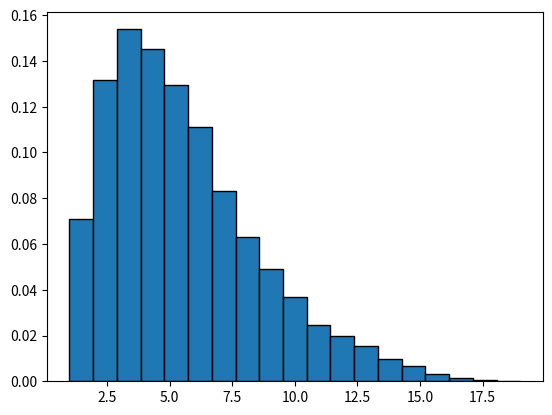

This chart was generated by the following Python code:
import numpy as np
import time
import matplotlib.pyplot as plt
import collections

# class Game:
#     def __init__(self, b_acc, b_esc, skill_1_up_acc, skill_1_down_esc, skill_2_down_acc, skill_2_up_esc, num_players):
#         self.b_acc = b_acc
#         self.b_esc = b_esc
#         self.skill_1_up_acc = skill_1_up_acc
#         self.skill_1_down_esc = skill_1_down_esc
#         self.skill_2_up_esc = skill_2_up_esc
#         self.skill_2_down_acc = skill_2_down_acc
#         self.num_players = num_players
#         if self.b_acc + self.skill_1_up_acc > 1:
#             print('Skill 1 accuracy increase too much!')
#             raise Exception('Please reduce skill 1 accuracy increase.')
#         if self.b_esc - self.skill_1_down_esc < 0:
#             print('Skill 1 escape decrease too much!')
#             raise Exception('Please reduce skill 1 escape decrease')
#         if self.b_acc - self.skill_2_down_acc < 0:
#             print('Skill 2 accuracy decrease too much!')
#             raise Exception('Please reduce skill 2 accuracy decrease.')
#         if self.b_esc + self.skill_2_down_acc > 1:
#             print('Skill 2 escape increase too much!')
#             raise Exception('Please reduce skill 2 escape increase.')
#
#     def set_target(self, num_players):
#         res = np.random.randint(0, num_players, num_players)
#         while np.sum(res == np.arange(num_players)) != 0:
#             res = np.random.randint(0, num_players, num_players)
#         return res
#
#     def choose_skill(self, skill):
#         if skill == 0:
#             self.acc = self.b_acc
#             self.esc = self.b_esc
#         elif skill == 1:
#             self.acc = self.b_acc + self.skill_1_up_acc
#             self.esc = self.b_esc - self.skill_1_down_esc
#         elif skill == 2:
#             self.acc = self.b_acc - self.skill_2_down_acc
#             self.esc = self.b_esc + self.skill_2_up_esc
#         else:
#             raise Exception('Please input a valid choice.')
#
#     def hit_a_round(self, num_players):
#         target = self.set_target(num_players)
#         accuracy = np.array([self.acc] + [self.b_acc] * (num_players - 1))
#         escape = np.array([self.esc] + [self.b_esc] * (num_players - 1))
#         hit = np.random.binomial(1, accuracy)
#         hit = target[hit != 0]
#         hit_count = np.zeros(num_players, dtype=int)
#         count = np.unique(hit, return_counts=True)
#         hit_count[count[0]] = count[1]
#         escape_needed = escape ** hit_count
#         random_escape = np.random.rand(num_players)
#         survivors = random_escape < escape_needed
#         if np.sum(survivors) == 0:
#             return True, 0
#         else:
#             return survivors[0], np.sum(survivors)
#
#     def start_a_game(self):
#         num_players = self.num_players
#         while True:
#             main_player, num_players = self.hit_a_round(num_players)
#             if not main_player:
#                 return False
#             if num_players == 0 or num_players == 1:
#                 return True
#
#
# G = Game(b_acc=0.5, b_esc=0.1, skill_1_up_acc=0.3, skill_1_down_esc=0.05,
#          skill_2_up_esc=0.3, skill_2_down_acc=0.05, num_players=100)
# G.choose_skill(2)
# count_ = 0
# tic = time.time()
# for i in range(100000):
#     res = G.start_a_game()
#     if res:
#         count_ += 1
# toc = time.time()
# print(toc - tic)
# print(count_/100000)


class Game2:
    def __init__(self, basic_acc, acc_change, def_change, other_acc, acc_std, num_players,
                 head_percentage, head_mean_damage, head_std_damage, body_mean_damage, body_std_damage):
        """
        :param basic_acc: basic accuracy of the main character
        :param acc_change: the amount of accuracy change of skill 1 and 2
        :param def_change: the amount of defence change of skill 1 and 2
        :param other_acc: the mean accuracy of other players
        :param acc_std: the standard deviation accuracy of other players
        :param num_players: the number of players in the game, including the main character
        :param head_percentage: the percentage one person shoots another person in his head
        :param head_mean_damage: the mean damage when shooting a person in his head
        :param head_std_damage: the standard deviation damage when shooting a person in his head
        :param body_mean_damage: the mean damage when shooting a person in his body
        :param body_std_damage: the standard deviation damage when shooting a person in his body
        The above param will be stored in self.param. In addition, two other params will be calculated after
        the main character choosing his ability.
        self.acc: the accuracy of the main character after choosing the ability
        self.blood: the actual blood of the main character after choosing the ability
        """
        self.basic_acc = basic_acc
        self.acc_change = acc_change
        self.def_change = def_change
        self.other_acc = other_acc
        self.acc_std = acc_std
        self.num_players = num_players
        self.head_percentage = head_percentage
        self.head_mean_damage = head_mean_damage
        self.head_std_damage = head_std_damage
        self.body_mean_damage = body_mean_damage
        self.body_std_damage = body_std_damage

    def choose_skill(self, skill):
        """
        According to the skill the main character choose, initialize his accuracy and blood.
        :param skill: The number of skill the character wants to choose.
        If 0, use the default accuracy and defence.
        If 1, improve the accuracy and reduce the defence.
        If 2, imporve the defence and reduce accuracy.
        Otherwise raise an Exception.
        :return: None
        """
        if skill == 0:
            self.acc = self.basic_acc
            self.blood = 100
        elif skill == 1:
            self.acc = self.basic_acc + self.acc_change
            self.blood = 100 / (1 + self.def_change)
        elif skill == 2:
            self.acc = self.basic_acc - self.acc_change
            self.blood = 100 / (1 - self.def_change)
        else:
            raise Exception('Please input a valid choice.')

    def start_a_game(self):
        """
        Start a game and get the result of this game.
        :return: bool and int. The bool value means whether the main character wins the game.
        The integer means the number of rounds a game has.
        """
        blood, accuracy = self.initialize_a_game()
        num_players = self.num_players
        num_round = 0
        while True:
            num_round += 1
            target = self.set_target(num_players)
            damage = self.generate_hit_damage(target, accuracy, num_players)
            blood = blood - damage
            # print(blood)
            if blood[0] > 0 and np.sum(blood > 0) == 1:
                return True, num_round
            if blood[0] <= 0:
                if np.sum(blood > 0) == 0:
                    return True, num_round
                else:
                    return False, num_round
            accuracy = accuracy[blood > 0]
            num_players = np.sum(blood > 0)
            blood = blood[blood > 0]

    def initialize_a_game(self):
        """
        Initialize the accuracy and blood of all players.
        :return: None
        """
        blood = np.array([self.blood] + [100] * (self.num_players-1))
        accuracy = np.r_[self.acc, np.random.randn(self.num_players-1) * self.acc_std + self.other_acc]
        accuracy = np.clip(accuracy, 0, 1)
        return blood, accuracy

    def set_target(self, num_players):
        """
        Initiate all the targets in a round. The target of a person is uniformly random.
        Since no one should shoot himself, we will reset the target until no one's target is himself.
        :param num_players: the remaining number of players in the game.
        :return: None
        """
        res = np.random.randint(0, num_players, num_players)
        while np.sum(res == np.arange(num_players)) != 0:
            res = np.random.randint(0, num_players, num_players)
        return res

    def generate_hit_damage(self, target, accuracy, num_players):
        """

        :param target:
        :param accuracy:
        :param num_players:
        :return:
        """
        hit_or_not = np.random.binomial(1, accuracy)
        head_or_body = np.random.binomial(1, [self.head_percentage]*num_players)
        head_damage = np.random.rand(num_players) * self.head_std_damage + self.head_mean_damage
        head_damage = np.clip(head_damage, 0, None)
        body_damage = np.random.rand(num_players) * self.body_std_damage + self.body_mean_damage
        body_damage = np.clip(body_damage, 0, None)
        actual_damage = head_or_body * head_damage + (1 - head_or_body) * body_damage
        damage = np.zeros(num_players)
        for i in range(num_players):
            if hit_or_not[i]:
                damage[target[i]] += actual_damage[i]
        return damage * 100


num_game = 10000
g = Game2(0.5, 0.1, 0.05, 0.5, 0.05, 100, 0.3, 0.9, 0.06, 0.45, 0.03)
g.choose_skill(1)
count = 0
round = []
tic = time.time()
for j in range(num_game):
    a, b = g.start_a_game()
    if a:
        count += 1
    round.append(b)
toc = time.time()
print('Running time:', str(toc - tic)+'s')
print('Winning rate of main character:', str(count/num_game*100)+'%')
print('Winning rate of other characters:', str((100-count/num_game*100)/99)+'%')
count = collections.Counter(round)
plt.hist(round, bins=len(count), density=1, edgecolor="black")
plt.show()